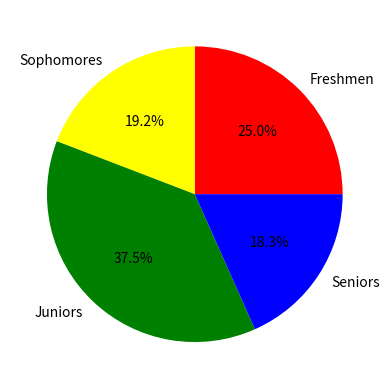

Write the Python code that produced this figure.
import matplotlib.pyplot as plt
import numpy as np

# Bar Chart = compare categories of data by representing each category with bar.

# categories = np.array(['Grains', 'Fruits', 'Vegetables', 'Protein', 'Dairy ', 'Sweets'])
# values = np.array([4, 3, 2, 4.5, 3.5, 4])


# plt.title("Food consumption")
# plt.xlabel('Food', fontsize=15)
# plt.ylabel('Consumption', fontsize=15)
# # plt.bar(categories, values)
# # plt.barh(categories, values)
# plt.show()

categories = np.array(['Freshmen', 'Sophomores', 'Juniors', 'Seniors'])
values = np.array([300, 230, 450, 220])
colors = np.array(['red', 'yellow', 'green', 'blue'])
plt.pie( values, labels=categories, 
        autopct='%1.1f%%', 
        colors=colors)
plt.show()
